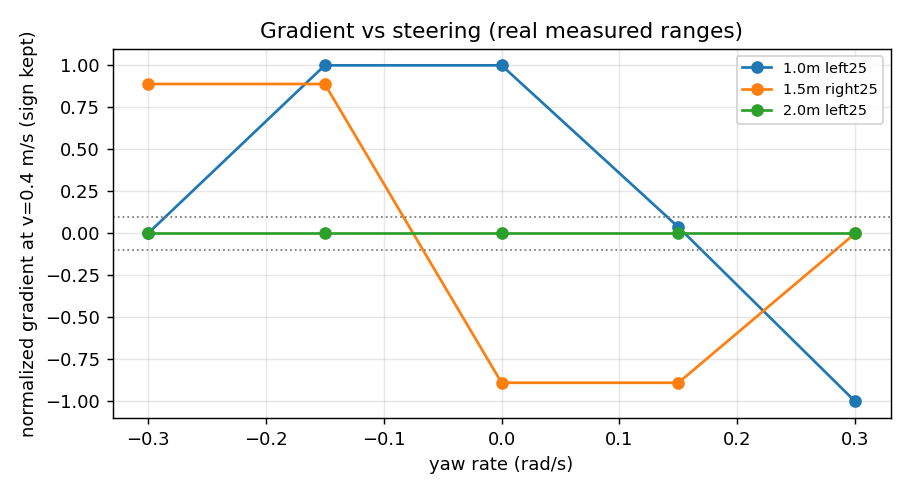

Source data for this figure (header and first rows):
position, speed_mps, yaw_radps, gradient, direction, expected_side_direction, near_deadband
1.0m center, 0.2, -0.3, 0.0, 0, 0, True
1.0m center, 0.2, -0.15, 0.6466, -1, 0, False
1.0m center, 0.2, 0.0, 0.0, 0, 0, True
1.0m center, 0.2, 0.15, -0.6466, 1, 0, False
1.0m center, 0.2, 0.3, 0.0, 0, 0, True
1.0m center, 0.4, -0.3, 1.0, -1, 0, False
1.0m center, 0.4, -0.15, 1.0, -1, 0, False
1.0m center, 0.4, 0.0, 0.0, 0, 0, True
1.0m center, 0.4, 0.15, -1.0, 1, 0, False
1.0m center, 0.4, 0.3, -1.0, 1, 0, False
1.0m center, 0.8, -0.3, -0.2228, 1, 0, False
1.0m center, 0.8, -0.15, -0.1158, 1, 0, True
1.0m center, 0.8, 0.0, 0.0, 0, 0, True
1.0m center, 0.8, 0.15, 0.1158, -1, 0, True
1.0m center, 0.8, 0.3, 0.2228, -1, 0, False
1.0m left25, 0.2, -0.3, 0.0, 0, -1, True
1.0m left25, 0.2, -0.15, 0.6161, -1, -1, False
1.0m left25, 0.2, 0.0, 0.6357, -1, -1, False
1.0m left25, 0.2, 0.15, -0.6161, 1, -1, False
1.0m left25, 0.2, 0.3, -0.6357, 1, -1, False
1.0m left25, 0.4, -0.3, 0.0, 0, -1, True
1.0m left25, 0.4, -0.15, 1.0, -1, -1, False
1.0m left25, 0.4, 0.0, 1.0, -1, -1, False
1.0m left25, 0.4, 0.15, 0.03728, 0, -1, True
1.0m left25, 0.4, 0.3, -1.0, 1, -1, False
1.0m left25, 0.8, -0.3, 0.0, 0, -1, True
1.0m left25, 0.8, -0.15, 1.0, -1, -1, False
1.0m left25, 0.8, 0.0, 1.0, -1, -1, False
1.0m left25, 0.8, 0.15, -0.09273, 0, -1, True
1.0m left25, 0.8, 0.3, 0.03904, 0, -1, True
1.5m center, 0.2, -0.3, 0.0, 0, 0, True
1.5m center, 0.2, -0.15, 0.4444, -1, 0, False
1.5m center, 0.2, 0.0, 0.0, 0, 0, True
1.5m center, 0.2, 0.15, -0.4444, 1, 0, False
1.5m center, 0.2, 0.3, 0.0, 0, 0, True
1.5m center, 0.4, -0.3, 0.0, 0, 0, True
1.5m center, 0.4, -0.15, 0.8889, -1, 0, False
1.5m center, 0.4, 0.0, 0.0, 0, 0, True
1.5m center, 0.4, 0.15, -0.8889, 1, 0, False
1.5m center, 0.4, 0.3, 0.0, 0, 0, True
1.5m center, 0.8, -0.3, 1.0, -1, 0, False
1.5m center, 0.8, -0.15, 1.0, -1, 0, False
1.5m center, 0.8, 0.0, 0.0, 0, 0, True
1.5m center, 0.8, 0.15, -1.0, 1, 0, False
1.5m center, 0.8, 0.3, -1.0, 1, 0, False
1.5m left25, 0.2, -0.3, 0.0, 0, -1, True
1.5m left25, 0.2, -0.15, 0.0, 0, -1, True
1.5m left25, 0.2, 0.0, 0.0, 0, -1, True
1.5m left25, 0.2, 0.15, 0.0, 0, -1, True
1.5m left25, 0.2, 0.3, 0.0, 0, -1, True
1.5m left25, 0.4, -0.3, 0.0, 0, -1, True
1.5m left25, 0.4, -0.15, 0.0, 0, -1, True
1.5m left25, 0.4, 0.0, 0.8889, -1, -1, False
1.5m left25, 0.4, 0.15, 0.0, 0, -1, True
1.5m left25, 0.4, 0.3, -0.8889, 1, -1, False
1.5m left25, 0.8, -0.3, 0.0, 0, -1, True
1.5m left25, 0.8, -0.15, 1.0, -1, -1, False
1.5m left25, 0.8, 0.0, 1.0, -1, -1, False
1.5m left25, 0.8, 0.15, 0.04442, 0, -1, True
1.5m left25, 0.8, 0.3, -1.0, 1, -1, False
... 60 more rows
